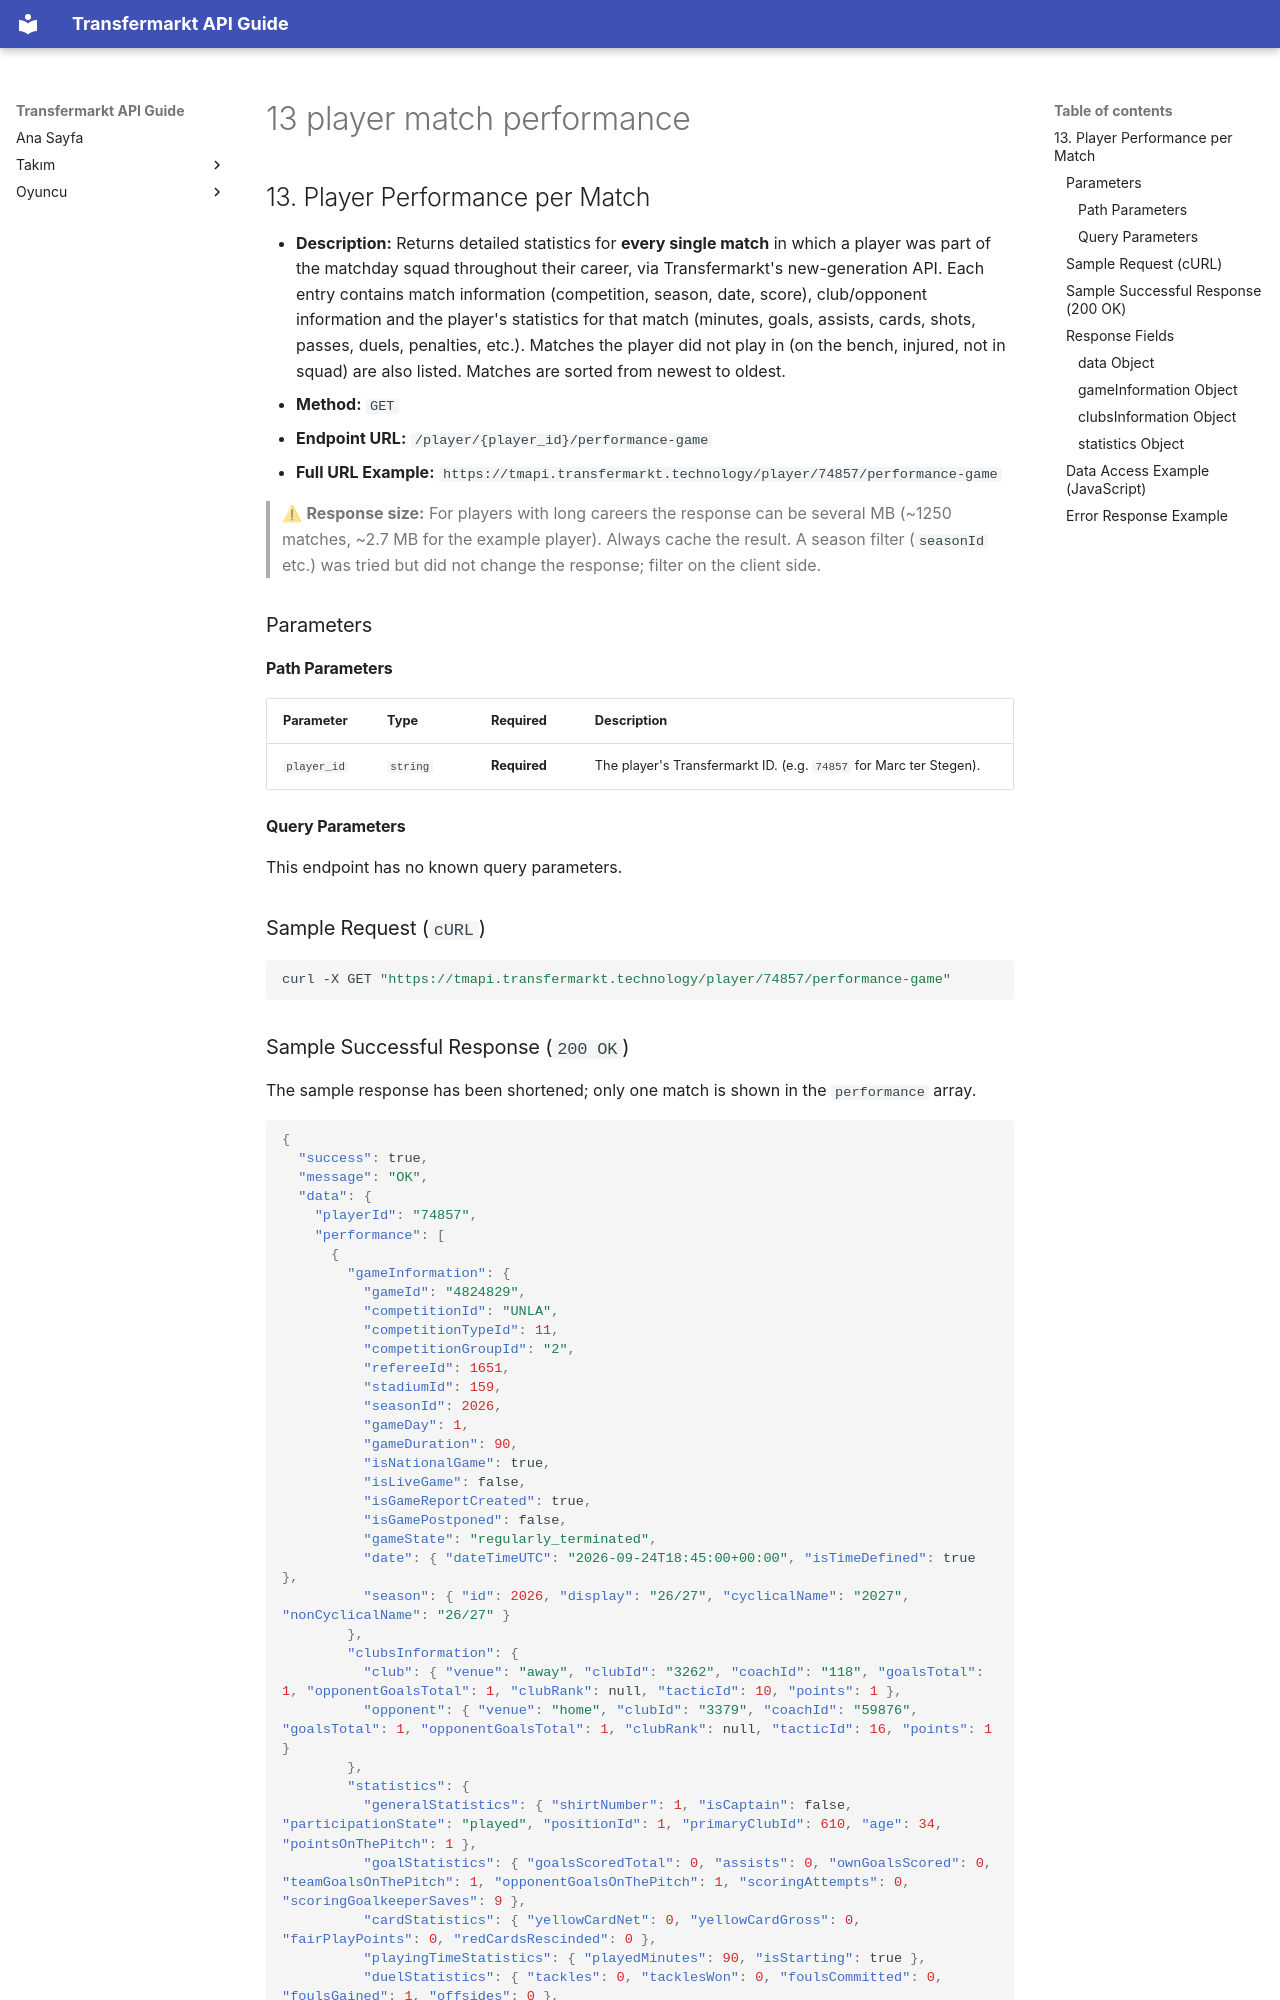

repository: ethemdemirkaya/transfermarkt-api-guide · page: en/13-player-match-performance/index.html · generator: mkdocs

## 13. Player Performance per Match

* **Description:** Returns detailed statistics for **every single match** in which a player was part of the matchday squad throughout their career, via Transfermarkt's new-generation API. Each entry contains match information (competition, season, date, score), club/opponent information and the player's statistics for that match (minutes, goals, assists, cards, shots, passes, duels, penalties, etc.). Matches the player did not play in (on the bench, injured, not in squad) are also listed. Matches are sorted from newest to oldest.
* **Method:** `GET`
* **Endpoint URL:** `/player/{player_id}/performance-game`
* **Full URL Example:** `https://tmapi.transfermarkt.technology/player/74857/performance-game`

> ⚠ **Response size:** For players with long careers the response can be several MB (~1250 matches, ~2.7 MB for the example player). Always cache the result. A season filter (`seasonId` etc.) was tried but did not change the response; filter on the client side.

### Parameters

#### Path Parameters

| Parameter   | Type     | Required     | Description                                                             |
|:----------- |:-------- |:------------ |:----------------------------------------------------------------------- |
| `player_id` | `string` | **Required** | The player's Transfermarkt ID. (e.g. `74857` for Marc ter Stegen).      |

#### Query Parameters

This endpoint has no known query parameters.

### Sample Request (`cURL`)

```bash
curl -X GET "https://tmapi.transfermarkt.technology/player/74857/performance-game"
```

### Sample Successful Response (`200 OK`)

The sample response has been shortened; only one match is shown in the `performance` array.

```json
{
  "success": true,
  "message": "OK",
  "data": {
    "playerId": "74857",
    "performance": [
      {
        "gameInformation": {
          "gameId": "4824829",
          "competitionId": "UNLA",
          "competitionTypeId": 11,
          "competitionGroupId": "2",
          "refereeId": 1651,
          "stadiumId": 159,
          "seasonId": 2026,
          "gameDay": 1,
          "gameDuration": 90,
          "isNationalGame": true,
          "isLiveGame": false,
          "isGameReportCreated": true,
          "isGamePostponed": false,
          "gameState": "regularly_terminated",
          "date": { "dateTimeUTC": "2026-09-24T18:45:00+00:00", "isTimeDefined": true },
          "season": { "id": 2026, "display": "26/27", "cyclicalName": "2027", "nonCyclicalName": "26/27" }
        },
        "clubsInformation": {
          "club": { "venue": "away", "clubId": "3262", "coachId": "118", "goalsTotal": 1, "opponentGoalsTotal": 1, "clubRank": null, "tacticId": 10, "points": 1 },
          "opponent": { "venue": "home", "clubId": "3379", "coachId": "59876", "goalsTotal": 1, "opponentGoalsTotal": 1, "clubRank": null, "tacticId": 16, "points": 1 }
        },
        "statistics": {
          "generalStatistics": { "shirtNumber": 1, "isCaptain": false, "participationState": "played", "positionId": 1, "primaryClubId": 610, "age": 34, "pointsOnThePitch": 1 },
          "goalStatistics": { "goalsScoredTotal": 0, "assists": 0, "ownGoalsScored": 0, "teamGoalsOnThePitch": 1, "opponentGoalsOnThePitch": 1, "scoringAttempts": 0, "scoringGoalkeeperSaves": 9 },
          "cardStatistics": { "yellowCardNet": 0, "yellowCardGross": 0, "fairPlayPoints": 0, "redCardsRescinded": 0 },
          "playingTimeStatistics": { "playedMinutes": 90, "isStarting": true },
          "duelStatistics": { "tackles": 0, "tacklesWon": 0, "foulsCommitted": 0, "foulsGained": 1, "offsides": 0 },
          "distributionStatistics": { "passes": 38, "passesReached": 18, "passesFailed": 20, "passesReachedRatio": 47.4, "goalKicks": 6 }
        }
      }
    ],
    "clubIds": ["2", "3", "4", "..."],
    "coachIds": ["..."],
    "competitionIds": ["17EU", "17WC", "CL", "..."],
    "gameIds": ["..."]
  }
}
```

### Response Fields
